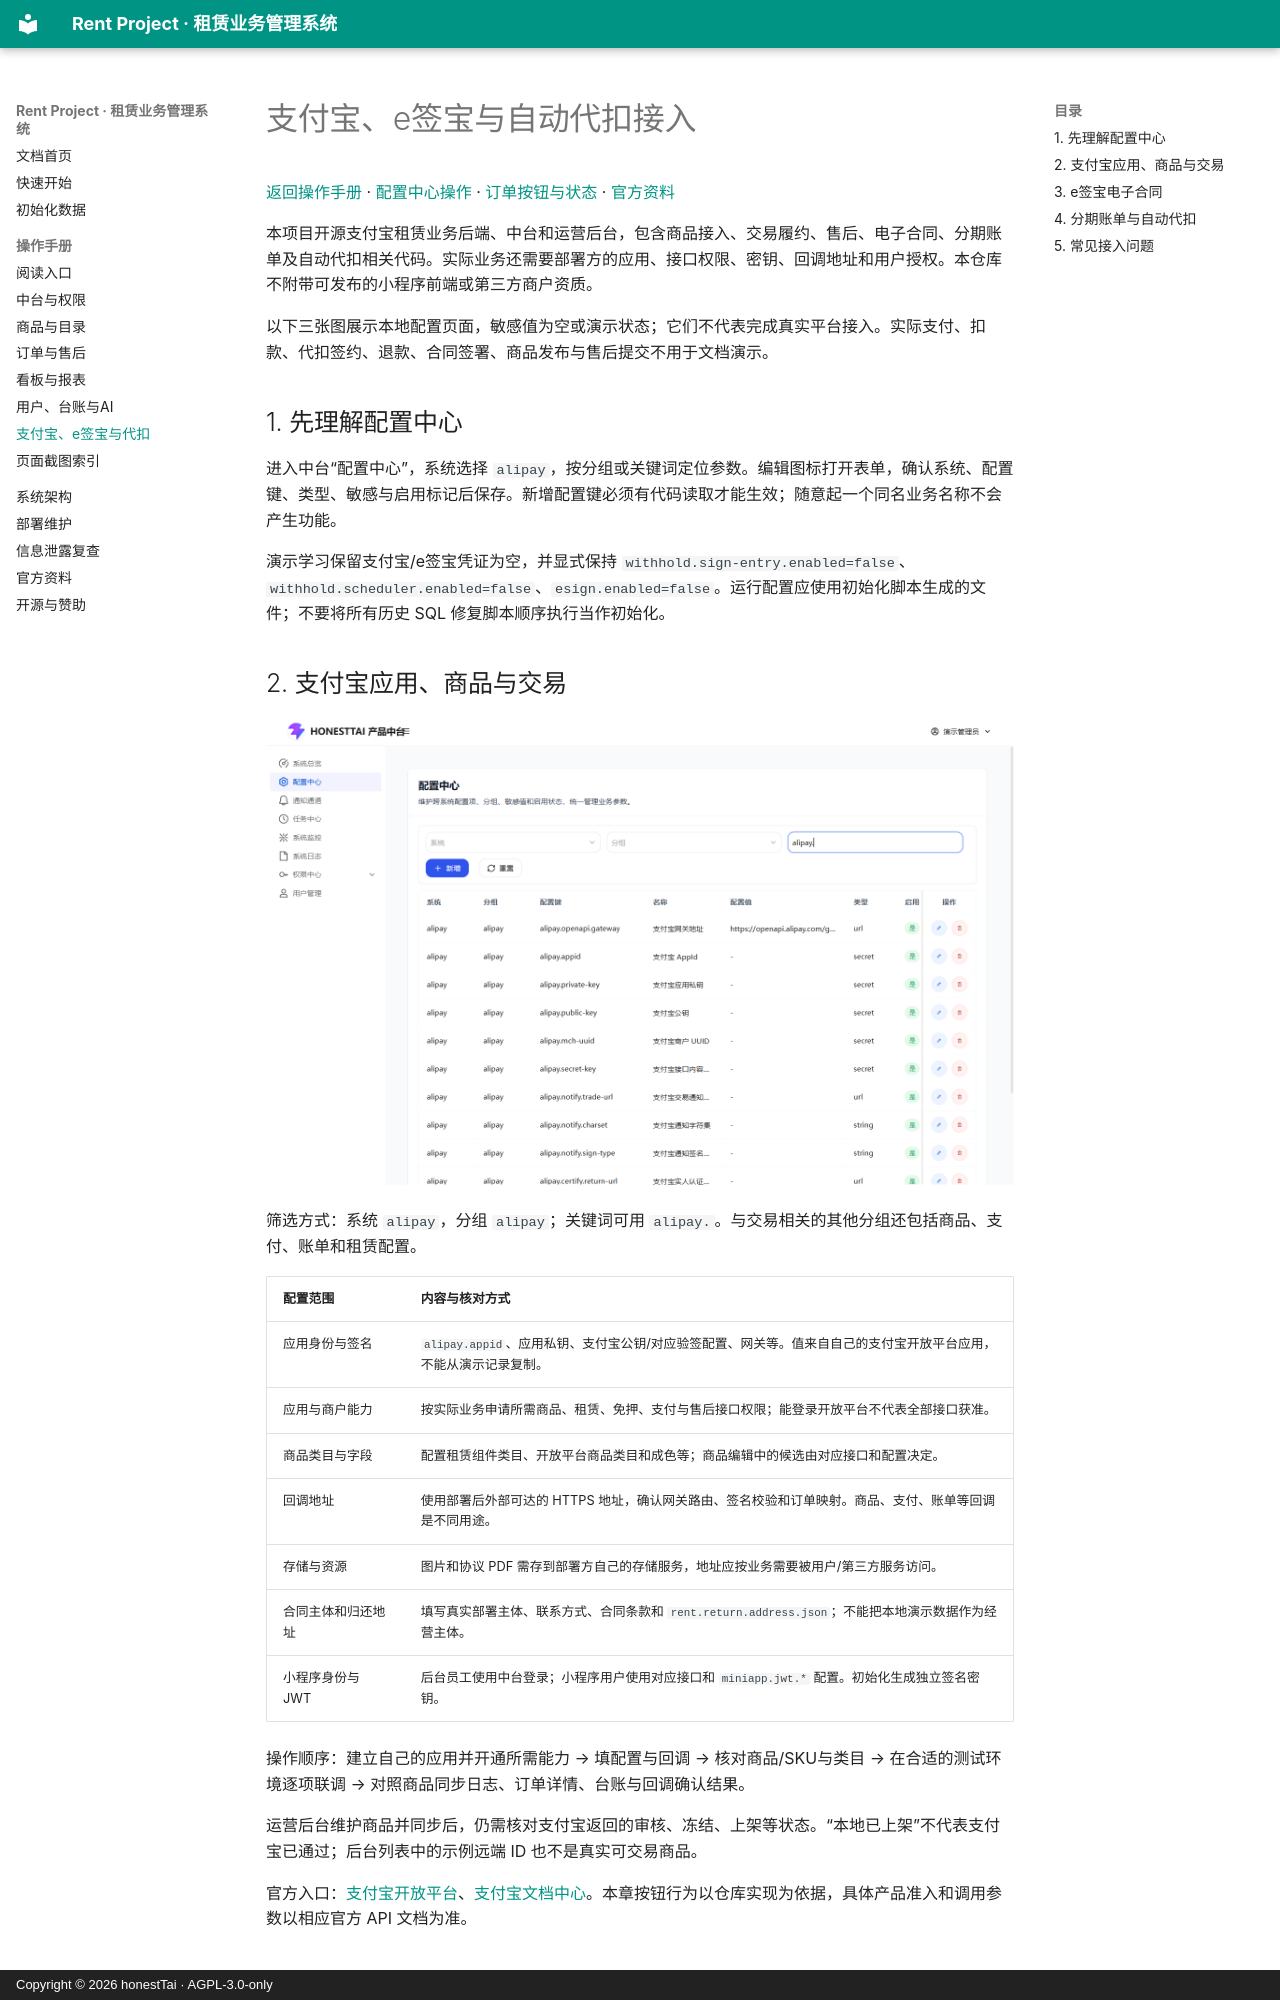

repository: honestTai/rent-project · page: manual/INTEGRATIONS/index.html · generator: mkdocs · copyright: Copyright © 2026 honestTai · AGPL-3.0-only

# 支付宝、e签宝与自动代扣接入

[返回操作手册](../USER_GUIDE.md) · [配置中心操作](PLATFORM.md) · [订单按钮与状态](ORDERS.md) · [官方资料](../REFERENCES.md)

本项目开源支付宝租赁业务后端、中台和运营后台，包含商品接入、交易履约、售后、电子合同、分期账单及自动代扣相关代码。实际业务还需要部署方的应用、接口权限、密钥、回调地址和用户授权。本仓库不附带可发布的小程序前端或第三方商户资质。

以下三张图展示本地配置页面，敏感值为空或演示状态；它们不代表完成真实平台接入。实际支付、扣款、代扣签约、退款、合同签署、商品发布与售后提交不用于文档演示。

## 1. 先理解配置中心

进入中台“配置中心”，系统选择 `alipay`，按分组或关键词定位参数。编辑图标打开表单，确认系统、配置键、类型、敏感与启用标记后保存。新增配置键必须有代码读取才能生效；随意起一个同名业务名称不会产生功能。

演示学习保留支付宝/e签宝凭证为空，并显式保持 `withhold.sign-entry.enabled=false`、`withhold.scheduler.enabled=false`、`esign.enabled=false`。运行配置应使用初始化脚本生成的文件；不要将所有历史 SQL 修复脚本顺序执行当作初始化。

## 2. 支付宝应用、商品与交易

![支付宝配置筛选视图](../assets/screenshots/platform-config-alipay.png)

筛选方式：系统 `alipay`，分组 `alipay`；关键词可用 `alipay.`。与交易相关的其他分组还包括商品、支付、账单和租赁配置。

| 配置范围 | 内容与核对方式 |
| --- | --- |
| 应用身份与签名 | `alipay.appid`、应用私钥、支付宝公钥/对应验签配置、网关等。值来自自己的支付宝开放平台应用，不能从演示记录复制。 |
| 应用与商户能力 | 按实际业务申请所需商品、租赁、免押、支付与售后接口权限；能登录开放平台不代表全部接口获准。 |
| 商品类目与字段 | 配置租赁组件类目、开放平台商品类目和成色等；商品编辑中的候选由对应接口和配置决定。 |
| 回调地址 | 使用部署后外部可达的 HTTPS 地址，确认网关路由、签名校验和订单映射。商品、支付、账单等回调是不同用途。 |
| 存储与资源 | 图片和协议 PDF 需存到部署方自己的存储服务，地址应按业务需要被用户/第三方服务访问。 |
| 合同主体和归还地址 | 填写真实部署主体、联系方式、合同条款和 `rent.return.address.json`；不能把本地演示数据作为经营主体。 |
| 小程序身份与 JWT | 后台员工使用中台登录；小程序用户使用对应接口和 `miniapp.jwt.*` 配置。初始化生成独立签名密钥。 |

操作顺序：建立自己的应用并开通所需能力 → 填配置与回调 → 核对商品/SKU与类目 → 在合适的测试环境逐项联调 → 对照商品同步日志、订单详情、台账与回调确认结果。

运营后台维护商品并同步后，仍需核对支付宝返回的审核、冻结、上架等状态。“本地已上架”不代表支付宝已通过；后台列表中的示例远端 ID 也不是真实可交易商品。

官方入口：[支付宝开放平台](https://open.alipay.com/)、[支付宝文档中心](https://opendocs.alipay.com/mini)。本章按钮行为以仓库实现为依据，具体产品准入和调用参数以相应官方 API 文档为准。
